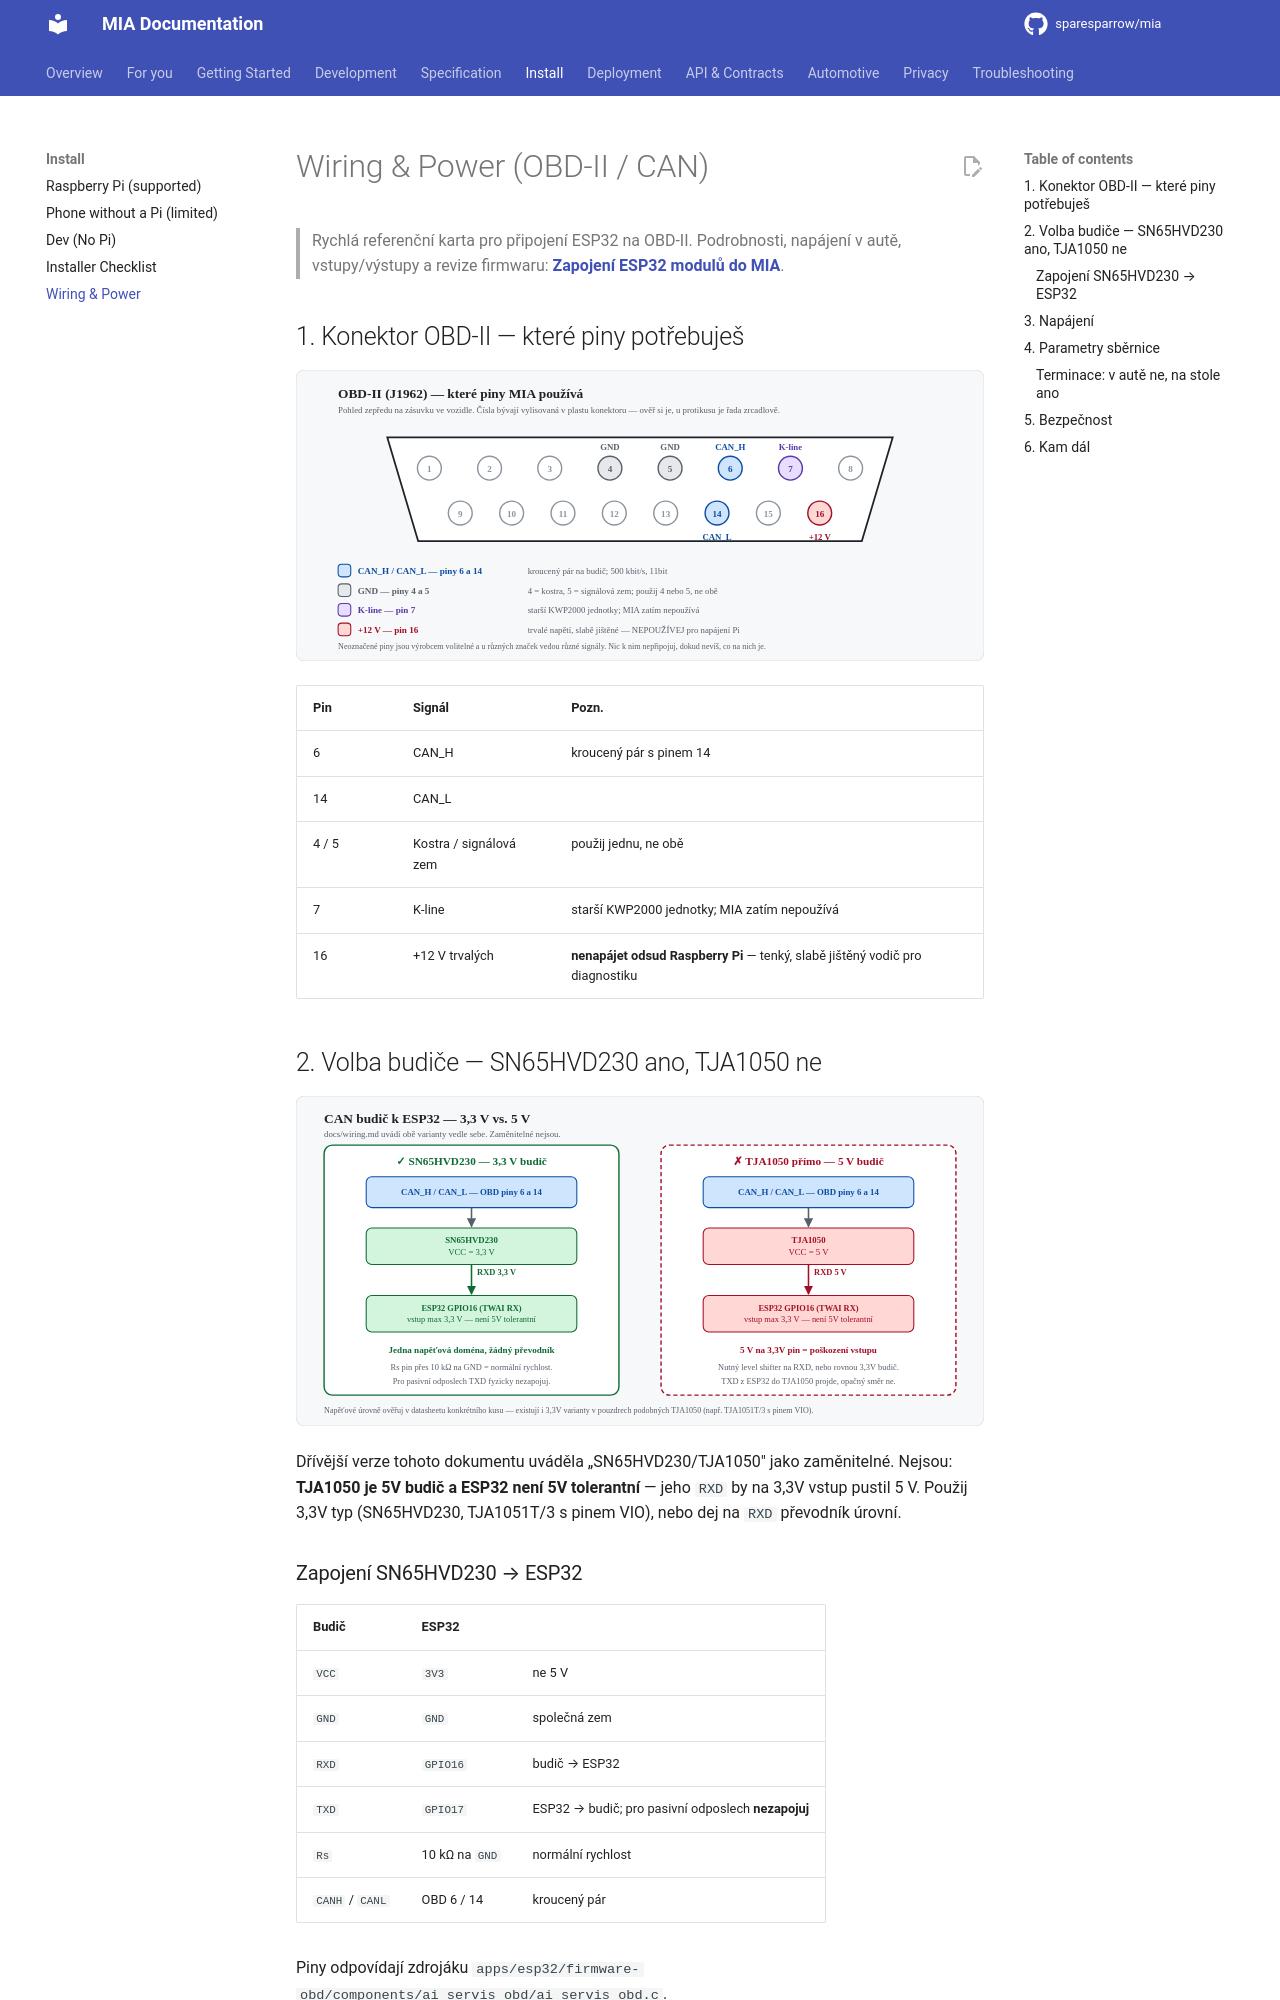

repository: sparesparrow/mia · page: docs/wiring/index.html · generator: mkdocs

# Wiring & Power (OBD‑II / CAN)

> Rychlá referenční karta pro připojení ESP32 na OBD-II.
> Podrobnosti, napájení v autě, vstupy/výstupy a revize firmwaru: **[Zapojení ESP32 modulů do MIA](cs/automotive/zapojeni-esp32-moduly.md)**.

## 1. Konektor OBD-II — které piny potřebuješ

![OBD-II (J1962) — piny, které MIA používá](automotive/images/esp32/obd2-pinout-mia.svg)

| Pin | Signál | Pozn. |
| --- | --- | --- |
| 6 | CAN_H | kroucený pár s pinem 14 |
| 14 | CAN_L | |
| 4 / 5 | Kostra / signálová zem | použij jednu, ne obě |
| 7 | K‑line | starší KWP2000 jednotky; MIA zatím nepoužívá |
| 16 | +12 V trvalých | **nenapájet odsud Raspberry Pi** — tenký, slabě jištěný vodič pro diagnostiku |

## 2. Volba budiče — SN65HVD230 ano, TJA1050 ne

![Porovnání 3,3V a 5V CAN budiče](automotive/images/esp32/can-budic-3v3-vs-5v.svg)

Dřívější verze tohoto dokumentu uváděla „SN65HVD230/TJA1050" jako zaměnitelné. Nejsou:
**TJA1050 je 5V budič a ESP32 není 5V tolerantní** — jeho `RXD` by na 3,3V vstup pustil 5 V.
Použij 3,3V typ (SN65HVD230, TJA1051T/3 s pinem VIO), nebo dej na `RXD` převodník úrovní.

### Zapojení SN65HVD230 → ESP32

| Budič | ESP32 | |
| --- | --- | --- |
| `VCC` | `3V3` | ne 5 V |
| `GND` | `GND` | společná zem |
| `RXD` | `GPIO16` | budič → ESP32 |
| `TXD` | `GPIO17` | ESP32 → budič; pro pasivní odposlech **nezapojuj** |
| `Rs` | 10 kΩ na `GND` | normální rychlost |
| `CANH` / `CANL` | OBD 6 / 14 | kroucený pár |

Piny odpovídají zdrojáku `apps/esp32/firmware-obd/components/ai_servis_obd/ai_servis_obd.c`.

## 3. Napájení

```mermaid
graph LR
  OBD["Palubní síť 12 V<br/>KL.30 přes pojistku 1 A"]
  BUCK["Měnič 12 V → 5 V<br/>vstup 6–36 V, ≥ 1 A"]
  CAP["Bulk 220–470 µF<br/>u modulu"]
  ESP["ESP32 DevKit<br/>pin 5V/VIN"]
  TRX["SN65HVD230<br/>z 3V3 ESP32"]
  OBD --> BUCK --> CAP --> ESP --> TRX
```

- Vstupní rozsah měniče **6–36 V**: při startování motoru napětí padá hluboko pod 9 V.
- Bulk kondenzátor u modulu pokryje vysílací špičky WiFi (~500 mA), jinak `Brownout detector was triggered`.
- Společná zem: OBD GND → měnič → ESP32 → budič, všechno na jeden bod.
- **Nikdy nenapájej desku z USB a z auta současně** — při flashování odpoj auto.
